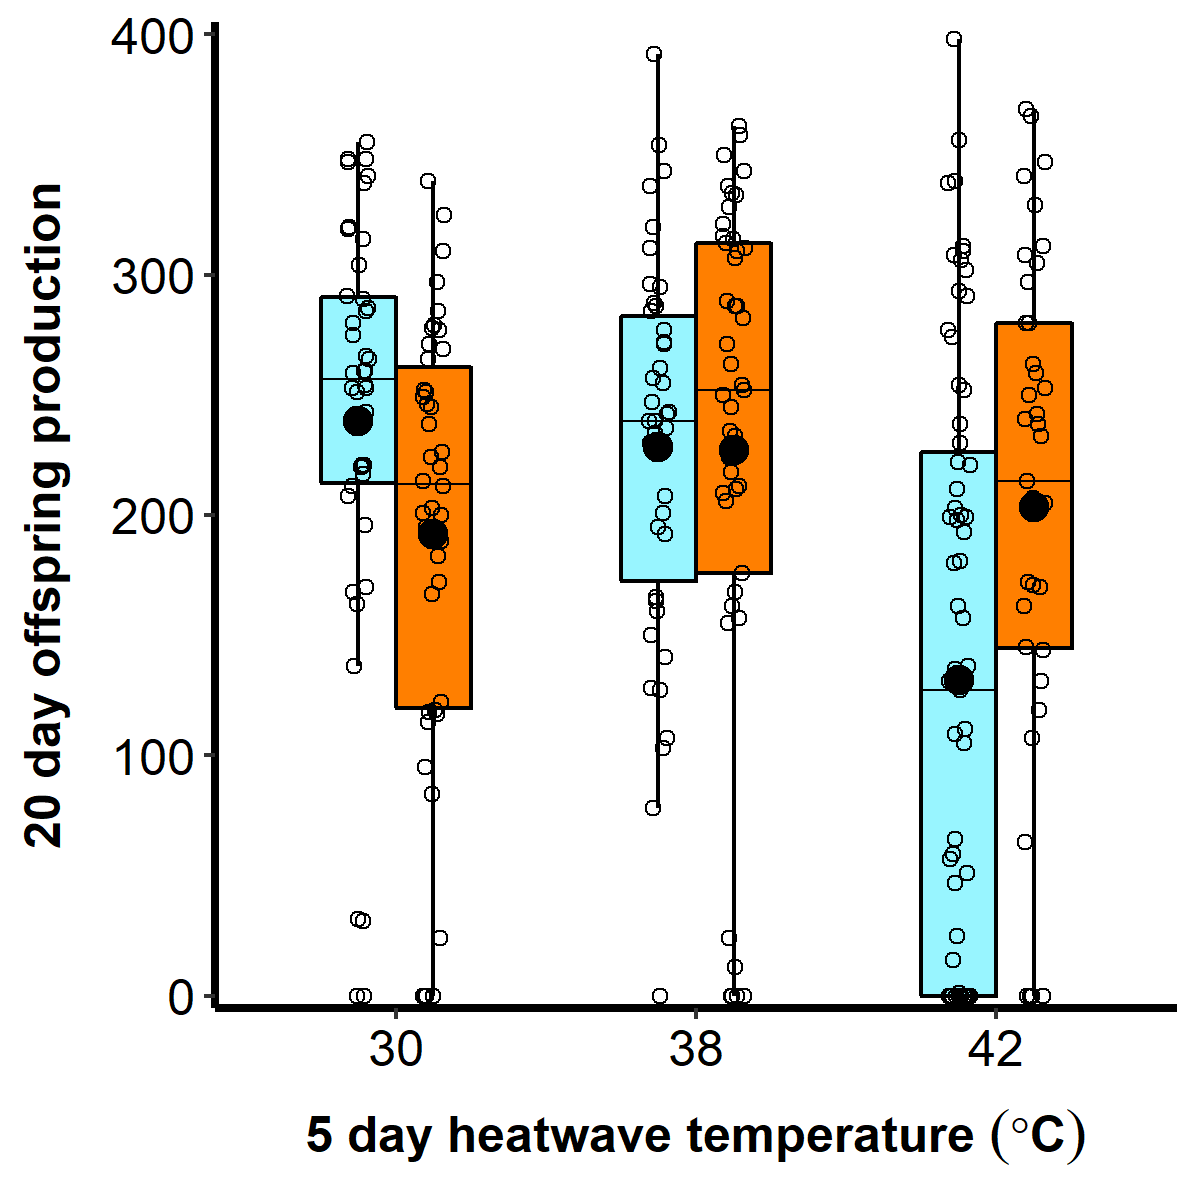

Values plotted in this chart, from the file beside it:
ID, Line, Regime, Heatwave.temp, Rep, Adult.count.10D.1, Adult.count.10D.2, Adult.count.20D
L1 38.1, 38.11, 38, 30, 1, 155, 155, 310
L1 38.1, 38.11, 38, 30, 2, 133, 67, 200
L1 38.1, 38.11, 38, 30, 3, 77, 40, 117
L1 38.1, 38.11, 38, 30, 4, 154, 143, 297
L1 38.1, 38.11, 38, 30, 5, 138, 108, 246
L1 38.2, 38.12, 38, 30, 1, 13, 11, 24
L1 38.2, 38.12, 38, 30, 2, 137, 134, 271
L1 38.2, 38.12, 38, 30, 3, 116, 136, 252
L1 38.2, 38.12, 38, 30, 4, 124, 127, 251
L1 38.2, 38.12, 38, 30, 5, 111, 72, 183
L1 38.3, 38.13, 38, 30, 1, 156, 70, 226
L1 38.3, 38.13, 38, 30, 2, 114, 106, 220
L1 38.3, 38.13, 38, 30, 3, 91, 4, 95
L1 38.3, 38.13, 38, 30, 4, 93, 102, 195
L1 38.3, 38.13, 38, 30, 5, 104, 120, 224
L1 38.4, 38.14, 38, 30, 1, 101, 66, 167
L1 38.4, 38.14, 38, 30, 2, 85, 33, 118
L1 38.4, 38.14, 38, 30, 3, 146, 132, 278
L1 38.4, 38.14, 38, 30, 4, 140, 129, 269
L1 38.4, 38.14, 38, 30, 5, 93, 110, 203
L2 38.4, 38.24, 38, 30, 1, 149, 130, 279
L2 38.4, 38.24, 38, 30, 2, 171, 168, 339
L2 38.4, 38.24, 38, 30, 3, 84, 161, 245
L2 38.4, 38.24, 38, 30, 4, 106, 108, 214
L2 38.4, 38.24, 38, 30, 5, 29, 183, 212
L2 38.4, 38.24, 38, 30, 6, 139, 110, 249
L2 38.4, 38.24, 38, 30, 7, 123, 66, 189
L2 38.6, 38.26, 38, 30, 1, 83, 1, 84
L2 38.6, 38.26, 38, 30, 2, 152, 133, 285
L2 38.6, 38.26, 38, 30, 3, 119, 146, 265
L2 38.6, 38.26, 38, 30, 4, 113, 1, 114
L2 38.6, 38.26, 38, 30, 5, 0, 0, 0
L2 38.7, 38.27, 38, 30, 1, 122, 0, 122
L2 38.7, 38.27, 38, 30, 2, 165, 160, 325
L2 38.7, 38.27, 38, 30, 3, 65, 54, 119
L2 38.7, 38.27, 38, 30, 4, 167, 5, 172
L2 38.7, 38.27, 38, 30, 5, 64, 137, 201
L2 38.8, 38.28, 38, 30, 1, 0, 0, 0
L2 38.8, 38.28, 38, 30, 2, 0, 0, 0
L2 38.8, 38.28, 38, 30, 3, 121, 156, 277
L2 38.8, 38.28, 38, 30, 4, 118, 120, 238
L2 38.8, 38.28, 38, 30, 5, 0, 0, 0
L1 38.1, 38.11, 38, 38, 1, 8, 4, 12
L1 38.1, 38.11, 38, 38, 2, 168, 8, 176
L1 38.1, 38.11, 38, 38, 3, 166, 167, 333
L1 38.1, 38.11, 38, 38, 4, 110, 102, 212
L1 38.1, 38.11, 38, 38, 5, 179, 183, 362
L1 38.2, 38.12, 38, 38, 1, 165, 169, 334
L1 38.2, 38.12, 38, 38, 2, 140, 170, 310
L1 38.2, 38.12, 38, 38, 3, 164, 194, 358
L1 38.2, 38.12, 38, 38, 4, 83, 74, 157
L1 38.2, 38.12, 38, 38, 5, 0, 0, 0
L1 38.3, 38.13, 38, 38, 1, 24, 0, 24
L1 38.3, 38.13, 38, 38, 2, 165, 178, 343
L1 38.3, 38.13, 38, 38, 3, 135, 176, 311
L1 38.3, 38.13, 38, 38, 4, 129, 125, 254
L1 38.3, 38.13, 38, 38, 5, 101, 117, 218
L1 38.4, 38.14, 38, 38, 1, 175, 153, 328
L1 38.4, 38.14, 38, 38, 2, 119, 114, 233
L1 38.4, 38.14, 38, 38, 3, 108, 137, 245
... 217 more rows
